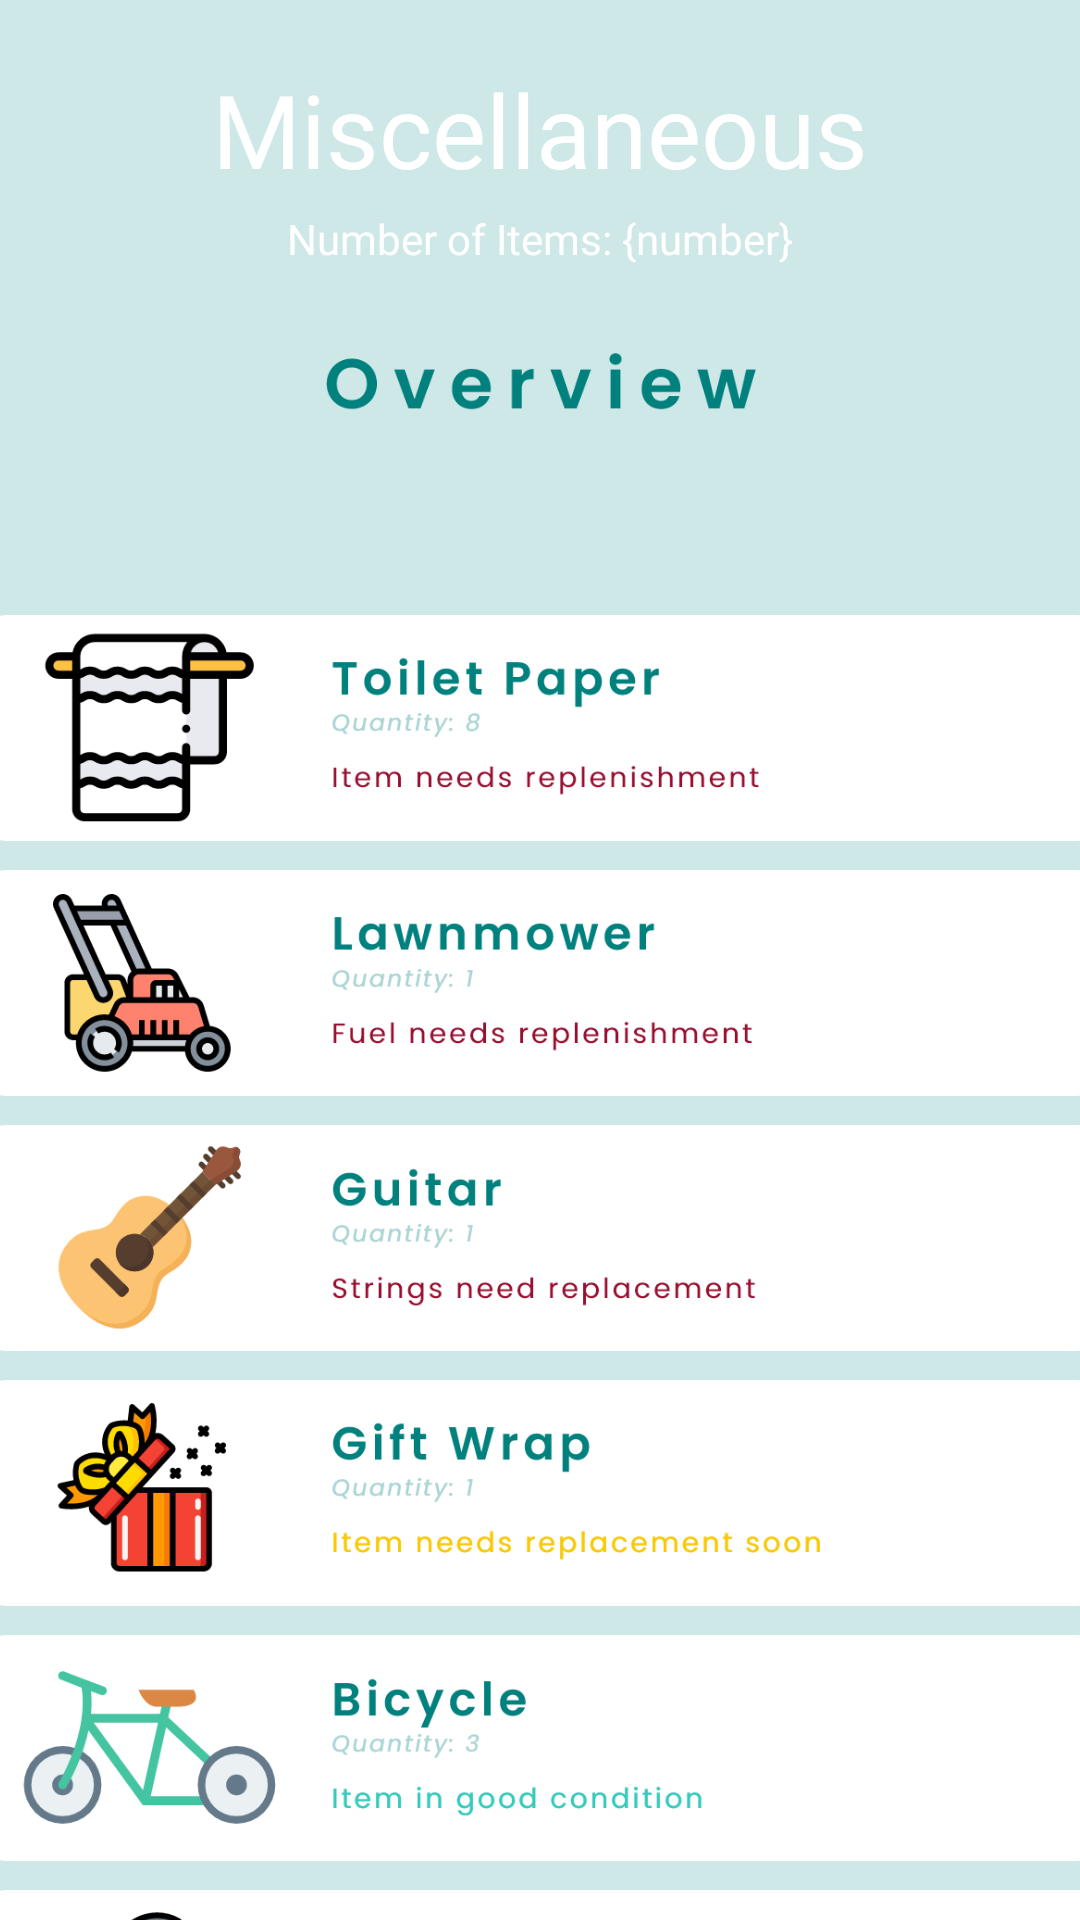

Produce the Android XML layout that renders to this screen, including the resource entries it uses.
<!-- AndroidManifest.xml: application theme Theme.AppCompat.Light.NoActionBar -->
<!-- res/layout/pages_fragment_misc.xml -->
<?xml version="1.0" encoding="utf-8"?>
<androidx.constraintlayout.widget.ConstraintLayout xmlns:android="http://schemas.android.com/apk/res/android"
    xmlns:app="http://schemas.android.com/apk/res-auto"
    xmlns:tools="http://schemas.android.com/tools"
    android:id="@+id/misc_container"
    android:layout_width="match_parent"
    android:layout_height="match_parent"
    android:background="#CEE8E8" tools:context=".pages.MiscFragment">

    <TextView
        android:id="@+id/misc_title"
        android:layout_width="fill_parent"
        android:layout_height="46dp"
        android:layout_marginTop="20dp"
        android:fontFamily="@font/poppins_bold"
        android:gravity="center"
        android:text="Miscellaneous"
        android:textAppearance="@style/TextAppearance.AppCompat.Display1"
        android:textColor="#FFFFFF"
        android:translationZ="2dp"
        android:visibility="visible"
        app:layout_constraintEnd_toEndOf="parent"
        app:layout_constraintStart_toStartOf="parent"
        app:layout_constraintTop_toTopOf="parent" />

    <ImageView
        android:id="@+id/settings_header_background2"
        android:layout_width="435dp"
        android:layout_height="281dp"
        android:layout_marginBottom="700dp"
        android:src="@drawable/header_background"
        android:translationZ="1dp"
        android:visibility="visible"
        app:layout_constraintBottom_toBottomOf="parent"
        app:layout_constraintEnd_toEndOf="parent"
        app:layout_constraintStart_toStartOf="parent" />

    <TextView
        android:id="@+id/misc_amount"
        android:layout_width="fill_parent"
        android:layout_height="wrap_content"
        android:layout_marginTop="70dp"
        android:fontFamily="@font/poppins_light"
        android:gravity="center"
        android:text="Number of Items: {number}"
        android:textColor="#FFFFFF"
        android:translationZ="2dp"
        app:layout_constraintEnd_toEndOf="parent"
        app:layout_constraintStart_toStartOf="parent"
        app:layout_constraintTop_toTopOf="parent" />

    <ImageView
        android:id="@+id/overview"
        android:layout_width="360dp"
        android:layout_height="104dp"
        android:layout_marginTop="96dp"
        android:src="@drawable/overview"
        android:translationZ="3dp"
        app:layout_constraintEnd_toEndOf="parent"
        app:layout_constraintHorizontal_bias="0.49"
        app:layout_constraintStart_toStartOf="parent"
        app:layout_constraintTop_toTopOf="parent" />

    <ImageButton
        android:id="@+id/toiletpaper"
        android:layout_width="375dp"
        android:layout_height="85dp"
        android:background="@android:color/transparent"
        android:scaleType="centerInside"
        android:src="@drawable/toiletpaper"
        app:layout_constraintEnd_toEndOf="parent"
        app:layout_constraintStart_toStartOf="parent"
        app:layout_constraintTop_toBottomOf="@+id/overview" />

    <ImageButton
        android:id="@+id/lawnmower"
        android:layout_width="375dp"
        android:layout_height="85dp"
        android:background="@android:color/transparent"
        android:scaleType="centerInside"
        android:src="@drawable/lawnmower"
        app:layout_constraintEnd_toEndOf="parent"
        app:layout_constraintStart_toStartOf="parent"
        app:layout_constraintTop_toBottomOf="@+id/toiletpaper" />

    <ImageButton
        android:id="@+id/guitar"
        android:layout_width="375dp"
        android:layout_height="85dp"
        android:background="@android:color/transparent"
        android:scaleType="centerInside"
        android:src="@drawable/guitar"
        app:layout_constraintEnd_toEndOf="parent"
        app:layout_constraintStart_toStartOf="parent"
        app:layout_constraintTop_toBottomOf="@+id/lawnmower" />

    <ImageButton
        android:id="@+id/giftwrap"
        android:layout_width="375dp"
        android:layout_height="85dp"
        android:background="@android:color/transparent"
        android:scaleType="centerInside"
        android:src="@drawable/giftwrap"
        app:layout_constraintEnd_toEndOf="parent"
        app:layout_constraintStart_toStartOf="parent"
        app:layout_constraintTop_toBottomOf="@+id/guitar" />

    <ImageButton
        android:id="@+id/bicycle"
        android:layout_width="375dp"
        android:layout_height="85dp"
        android:background="@android:color/transparent"
        android:scaleType="centerInside"
        android:src="@drawable/bicycle"
        app:layout_constraintEnd_toEndOf="parent"
        app:layout_constraintStart_toStartOf="parent"
        app:layout_constraintTop_toBottomOf="@+id/giftwrap" />

    <ImageButton
        android:id="@+id/toolkit"
        android:layout_width="375dp"
        android:layout_height="85dp"
        android:background="@android:color/transparent"
        android:scaleType="centerInside"
        android:src="@drawable/toolkit"
        app:layout_constraintEnd_toEndOf="parent"
        app:layout_constraintStart_toStartOf="parent"
        app:layout_constraintTop_toBottomOf="@+id/bicycle" />
</androidx.constraintlayout.widget.ConstraintLayout>
<!-- resources referenced by this layout -->
<resources>
  <!-- drawable bicycle: png bitmap (drawable, 32044 bytes) -->
  <!-- drawable giftwrap: png bitmap (drawable, 28671 bytes) -->
  <!-- drawable guitar: png bitmap (drawable, 27548 bytes) -->
  <!-- drawable header_background (drawable) -->
  <vector xmlns:android="http://schemas.android.com/apk/res/android"
      android:width="1440dp"
      android:height="976dp"
      android:viewportWidth="1440"
      android:viewportHeight="976">
    <path
        android:pathData="M159,0L1281,0A159,159 0,0 1,1440 159L1440,817A159,159 0,0 1,1281 976L159,976A159,159 0,0 1,0 817L0,159A159,159 0,0 1,159 0z"
        android:strokeWidth="1"
        android:fillColor="#00bca9"
        android:strokeColor="#00000000"/>
    <path
        android:pathData="M159,0.5L1281,0.5A158.5,158.5 0,0 1,1439.5 159L1439.5,817A158.5,158.5 0,0 1,1281 975.5L159,975.5A158.5,158.5 0,0 1,0.5 817L0.5,159A158.5,158.5 0,0 1,159 0.5z"
        android:strokeWidth="1"
        android:fillColor="#00000000"
        android:strokeColor="#707070"/>
  </vector>
  <!-- drawable lawnmower: png bitmap (drawable, 30037 bytes) -->
  <!-- drawable overview: png bitmap (drawable, 18747 bytes) -->
  <!-- drawable toiletpaper: png bitmap (drawable, 24790 bytes) -->
  <!-- drawable toolkit: png bitmap (drawable, 24896 bytes) -->
</resources>
